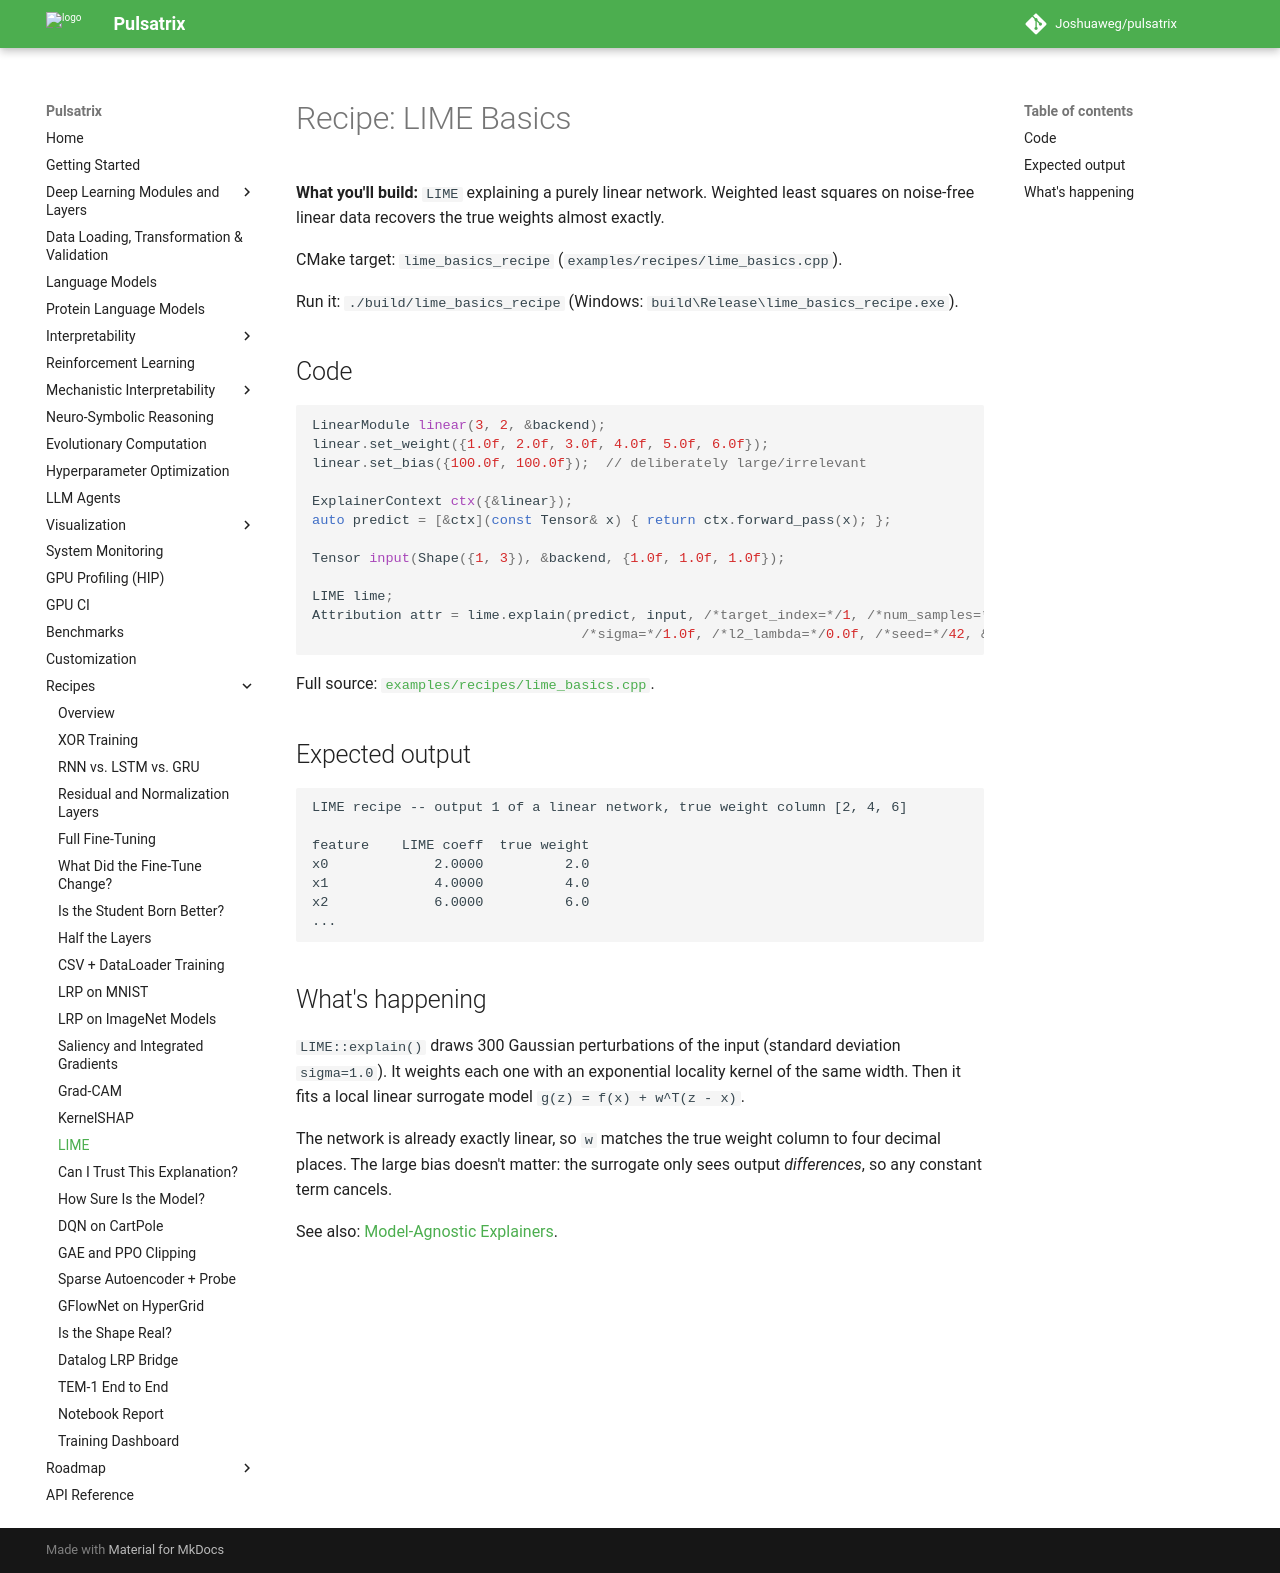

repository: Joshuaweg/pulsatrix · page: recipes/interpretability/lime_basics/index.html · generator: mkdocs

# Recipe: LIME Basics

**What you'll build:** `LIME` explaining a purely linear network. Weighted least squares on
noise-free linear data recovers the true weights almost exactly.

CMake target: `lime_basics_recipe` (`examples/recipes/lime_basics.cpp`).

Run it: `./build/lime_basics_recipe` (Windows: `build\Release\lime_basics_recipe.exe`).

## Code

```cpp
LinearModule linear(3, 2, &backend);
linear.set_weight({1.0f, 2.0f, 3.0f, 4.0f, 5.0f, 6.0f});
linear.set_bias({100.0f, 100.0f});  // deliberately large/irrelevant

ExplainerContext ctx({&linear});
auto predict = [&ctx](const Tensor& x) { return ctx.forward_pass(x); };

Tensor input(Shape({1, 3}), &backend, {1.0f, 1.0f, 1.0f});

LIME lime;
Attribution attr = lime.explain(predict, input, /*target_index=*/1, /*num_samples=*/300,
                                 /*sigma=*/1.0f, /*l2_lambda=*/0.0f, /*seed=*/42, &backend);
```

Full source: [`examples/recipes/lime_basics.cpp`](https://github.com/Joshuaweg/pulsatrix/blob/master/examples/recipes/lime_basics.cpp).

## Expected output

```
LIME recipe -- output 1 of a linear network, true weight column [2, 4, 6]

feature    LIME coeff  true weight
x0             2.0000          2.0
x1             4.0000          4.0
x2             6.0000          6.0
...
```

## What's happening

`LIME::explain()` draws 300 Gaussian perturbations of the input (standard deviation
`sigma=1.0`). It weights each one with an exponential locality kernel of the same width. Then it
fits a local linear surrogate model `g(z) = f(x) + w^T(z - x)`.

The network is already exactly linear, so `w` matches the true weight column to four decimal
places. The large bias doesn't matter: the surrogate only sees output *differences*, so any
constant term cancels.

See also: [Model-Agnostic Explainers](../../interpretability/model-agnostic.md#lime).
